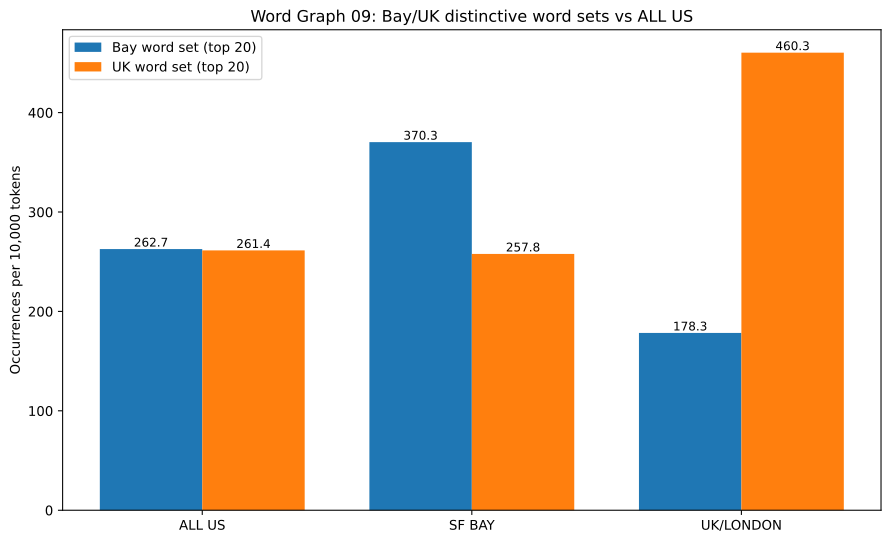

The file beside this chart, header and first rows:
group, docs, total_tokens, bay_wordset_rate_per_10k, uk_wordset_rate_per_10k
ALL_US, 56, 14463, 262.7, 261.4
BAY_AREA, 86, 24008, 370.3, 257.8
UK_LONDON, 54, 14859, 178.3, 460.3
